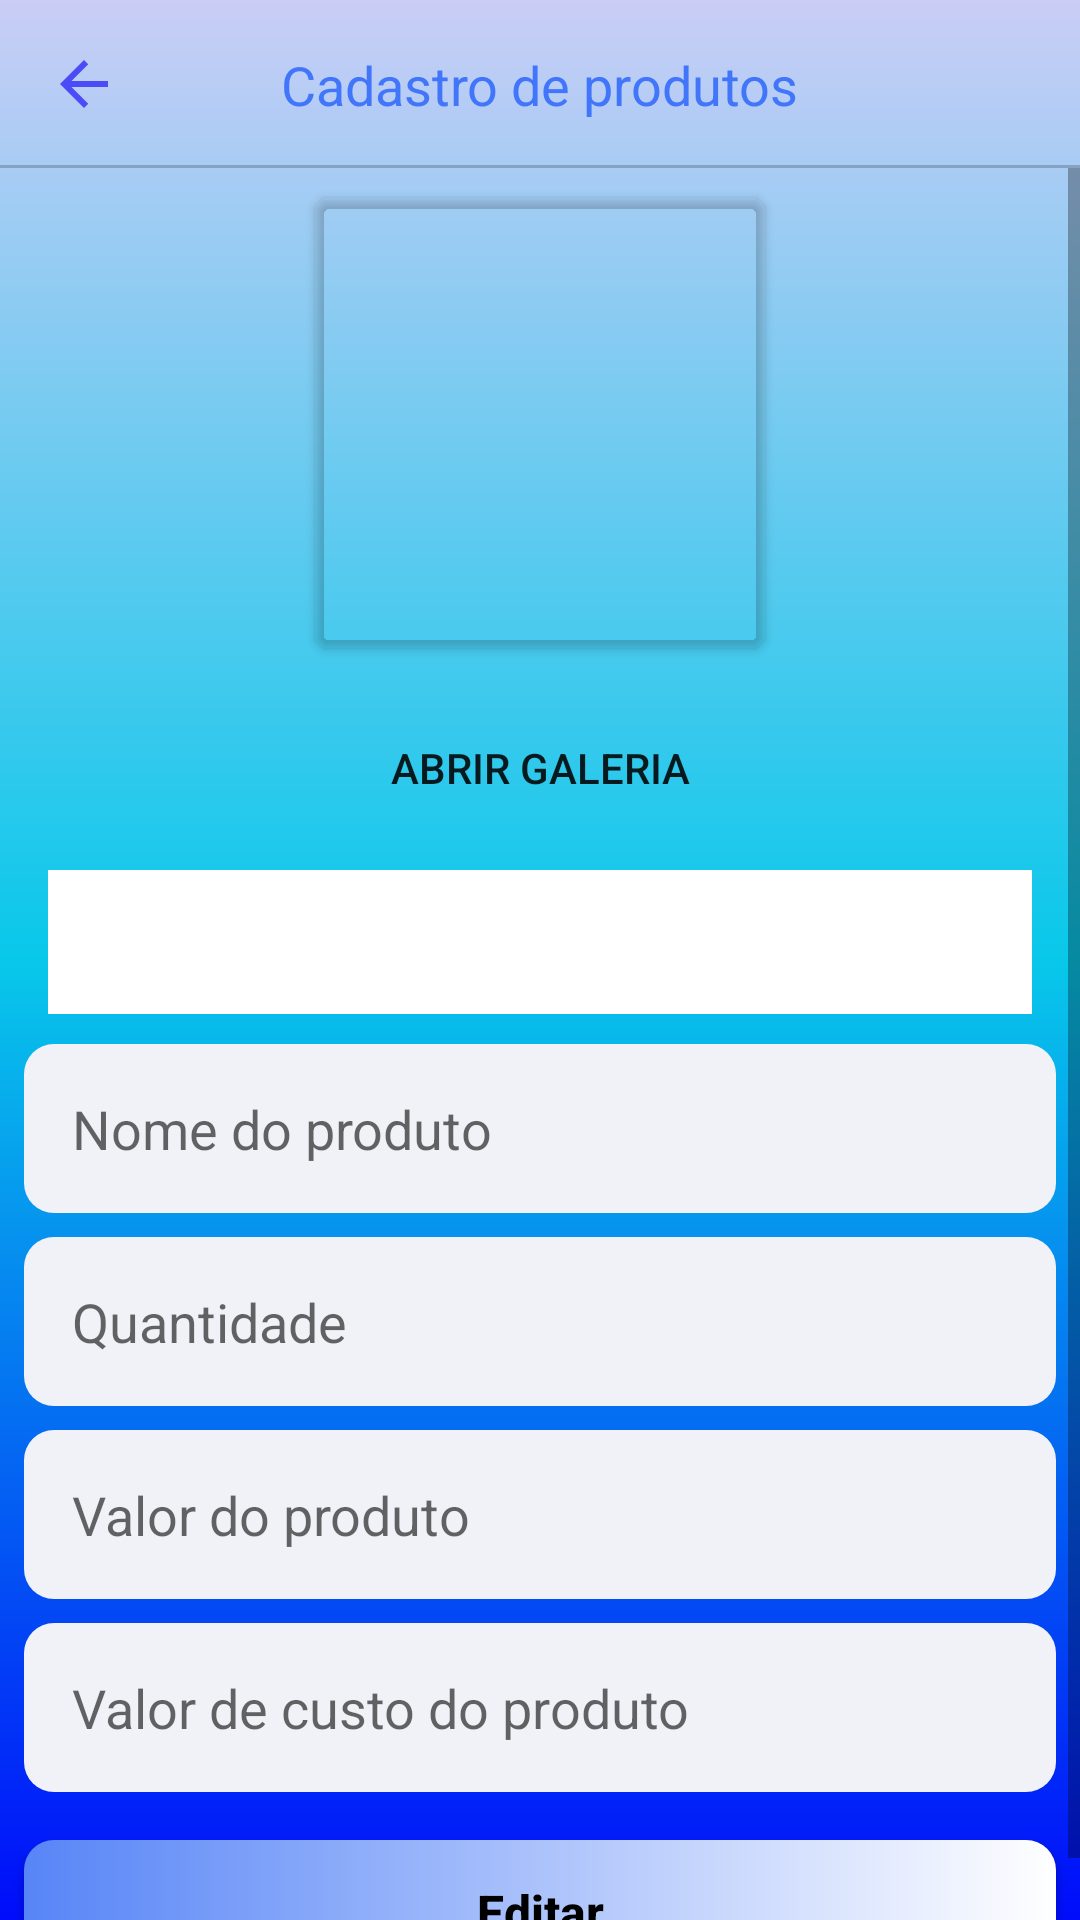

Android layout source for this screen:
<!-- AndroidManifest.xml: application theme Theme.ControledeEstoque_Xtreme -->
<!-- res/layout/activity_editar_hardware.xml -->
<?xml version="1.0" encoding="utf-8"?>
<androidx.constraintlayout.widget.ConstraintLayout xmlns:android="http://schemas.android.com/apk/res/android"
    xmlns:app="http://schemas.android.com/apk/res-auto"
    xmlns:tools="http://schemas.android.com/tools"
    android:layout_width="match_parent"
    android:layout_height="match_parent"
    android:background="@drawable/background"
    tools:context=".Menu.EditarProduto">

    <include
        android:id="@+id/include3"
        layout="@layout/toolbar_voltar"
        app:layout_constraintEnd_toEndOf="parent"
        app:layout_constraintStart_toStartOf="parent"
        app:layout_constraintTop_toTopOf="parent" />

    <ScrollView
        android:layout_width="match_parent"
        android:layout_height="0dp"
        app:layout_constraintBottom_toBottomOf="parent"
        app:layout_constraintEnd_toEndOf="parent"
        app:layout_constraintStart_toStartOf="parent"
        app:layout_constraintTop_toBottomOf="@+id/include3">

        <LinearLayout
            android:layout_width="match_parent"
            android:layout_height="0dp"
            android:orientation="vertical"
            >

            <androidx.cardview.widget.CardView
                android:layout_width="150dp"
                android:layout_height="150dp"
                android:layout_marginTop="10dp"
                android:background="@android:color/transparent"
                android:backgroundTint="@android:color/transparent"
                android:layout_gravity="center_horizontal"
                app:cardCornerRadius="5dp">

                <ImageView
                    android:id="@+id/imagem_produto"
                    android:layout_width="match_parent"
                    android:layout_height="match_parent"
                    android:layout_marginTop="16dp"
                    android:src="@drawable/foto" />

            </androidx.cardview.widget.CardView>

            <Button
                android:id="@+id/btn_carregarImagen"
                android:layout_width="wrap_content"
                android:layout_height="match_parent"
                android:layout_gravity="center"
                android:text="Abrir Galeria"
                android:layout_marginTop="16dp"
                android:background="@android:color/transparent"/>


            <Spinner
                android:id="@+id/spinner_produto"
                android:layout_width="match_parent"
                android:background="@android:color/white"
                android:layout_height="48dp"
                android:layout_marginStart="16dp"
                android:layout_marginEnd="16dp"
                android:layout_marginTop="10dp"
                android:layout_marginBottom="10dp"
                android:contentDescription="escolha uma categoria"/>

            <EditText
                android:id="@+id/edit_produto"
                android:layout_width="match_parent"
                android:layout_height="wrap_content"
                android:background="@drawable/bg_edit"
                android:hint="Nome do produto"
                android:inputType="text"
                android:padding="16dp"
                android:layout_marginStart="8dp"
                android:layout_marginEnd="8dp"
                android:textColor="@android:color/black" />





            <EditText
                android:id="@+id/edit_estoque"
                android:layout_width="match_parent"
                android:layout_height="wrap_content"
                android:background="@drawable/bg_edit"
                android:hint="Quantidade"
                android:inputType="number"
                android:padding="16dp"
                android:layout_marginStart="8dp"
                android:layout_marginEnd="8dp"
                android:layout_marginTop="8dp"
                android:textColor="@android:color/black" />

            <EditText
                android:id="@+id/edit_valor"
                android:layout_width="match_parent"
                android:layout_height="wrap_content"
                android:background="@drawable/bg_edit"
                android:hint="Valor do produto"
                android:inputType="numberDecimal"
                android:padding="16dp"
                android:layout_marginStart="8dp"
                android:layout_marginEnd="8dp"
                android:layout_marginTop="8dp"
                android:textColor="@android:color/black" />

            <EditText
                android:id="@+id/edit_valor_custo"
                android:layout_width="match_parent"
                android:layout_height="wrap_content"
                android:background="@drawable/bg_edit"
                android:hint="Valor de custo do produto"
                android:inputType="numberDecimal"
                android:padding="16dp"
                android:layout_marginTop="8dp"
                android:layout_marginStart="8dp"
                android:layout_marginEnd="8dp"
                android:textColor="@android:color/black" />

            <LinearLayout
                android:layout_width="match_parent"
                android:layout_height="match_parent"
                android:orientation="horizontal">

                <android.widget.Button
                    android:id="@+id/btn_editar"
                    android:layout_width="match_parent"
                    android:layout_height="wrap_content"
                    android:layout_marginTop="16dp"
                    android:layout_weight="1"
                    android:background="@drawable/bg_btn"
                    android:text="Editar"
                    android:textAllCaps="false"
                    android:textColor="#000000"
                    android:layout_marginStart="8dp"
                    android:layout_marginEnd="8dp"
                    android:textSize="16sp"
                    android:textStyle="bold"
                    app:backgroundTint="@android:color/white" />

            </LinearLayout>



        </LinearLayout>


    </ScrollView>



</androidx.constraintlayout.widget.ConstraintLayout>
<!-- res/layout/toolbar_voltar.xml (included above) -->
<?xml version="1.0" encoding="utf-8"?>
<androidx.constraintlayout.widget.ConstraintLayout xmlns:android="http://schemas.android.com/apk/res/android"
    xmlns:app="http://schemas.android.com/apk/res-auto"
    xmlns:tools="http://schemas.android.com/tools"
    android:layout_width="match_parent"
    android:layout_height="?android:actionBarSize">

    <ImageButton
        android:id="@+id/ib_voltar"
        android:layout_width="wrap_content"
        android:layout_height="match_parent"
        android:background="@android:color/transparent"
        android:paddingStart="16dp"
        android:paddingEnd="16dp"
        android:src="@drawable/ic_voltar"
        app:layout_constraintBottom_toBottomOf="parent"
        app:layout_constraintStart_toStartOf="parent"
        app:layout_constraintTop_toTopOf="parent" />

    <TextView
        android:id="@+id/text_titulo"
        android:layout_width="wrap_content"
        android:layout_height="match_parent"
        android:layout_marginTop="16dp"
        tools:text="Cadastro de produtos"
        android:textColor="#4176FA"
        android:textSize="18sp"
        app:layout_constraintBottom_toBottomOf="parent"
        app:layout_constraintEnd_toEndOf="parent"
        app:layout_constraintStart_toStartOf="parent"
        app:layout_constraintTop_toTopOf="parent" />

    <ImageView
        android:layout_width="match_parent"
        android:layout_height="1dp"
        android:alpha="0.2"
        android:background="@android:color/black"
        app:layout_constraintBottom_toBottomOf="parent"
        app:layout_constraintEnd_toEndOf="parent"
        app:layout_constraintStart_toStartOf="parent" />



</androidx.constraintlayout.widget.ConstraintLayout>
<!-- resources referenced by this layout -->
<resources>
  <!-- drawable background (drawable) -->
  <?xml version="1.0" encoding="utf-8"?>
  <shape xmlns:android="http://schemas.android.com/apk/res/android">
  
      <gradient
          android:startColor="#000CFA"
          android:centerColor="#08C8EA"
          android:endColor="#CACDF6"
          android:angle="90"/>
  
  </shape>
  <!-- drawable bg_btn (drawable) -->
  <?xml version="1.0" encoding="utf-8"?>
  <shape xmlns:android="http://schemas.android.com/apk/res/android"
      android:shape="rectangle">
  
      <gradient android:startColor="#5785F7" android:endColor="#FFFFFF"/>
  
      <corners android:radius="10dp"/>
  
  
  </shape>
  <!-- drawable bg_edit (drawable) -->
  <?xml version="1.0" encoding="utf-8"?>
  <shape xmlns:android="http://schemas.android.com/apk/res/android"
      android:shape="rectangle">
  
      <solid android:color="#F1F2F7"/>
          <corners android:radius="10dp"/>
  
  </shape>
  <!-- drawable ic_voltar (drawable) -->
  <vector android:autoMirrored="true" android:height="24dp"
      android:tint="#4B4BF8" android:viewportHeight="24"
      android:viewportWidth="24" android:width="24dp" xmlns:android="http://schemas.android.com/apk/res/android">
      <path android:fillColor="@android:color/white" android:pathData="M20,11H7.83l5.59,-5.59L12,4l-8,8 8,8 1.41,-1.41L7.83,13H20v-2z"/>
  </vector>
  <style name="Theme.ControledeEstoque_Xtreme" parent="Theme.MaterialComponents.DayNight.NoActionBar">
          
          <item name="colorPrimary">@color/purple_500</item>
          <item name="colorPrimaryVariant">@color/purple_700</item>
          <item name="colorOnPrimary">@color/white</item>
          
          <item name="colorSecondary">@color/teal_200</item>
          <item name="colorSecondaryVariant">@color/teal_700</item>
          <item name="colorOnSecondary">@color/black</item>
          
          <item name="android:statusBarColor" tools:targetApi="l">?attr/colorPrimaryVariant</item>
          
      </style>
  <color name="purple_500">#FF6200EE</color>
  <color name="purple_700">#FF3700B3</color>
  <color name="white">#FFFFFFFF</color>
  <color name="teal_200">#FF03DAC5</color>
  <color name="teal_700">#FF018786</color>
  <color name="black">#FF000000</color>
</resources>
